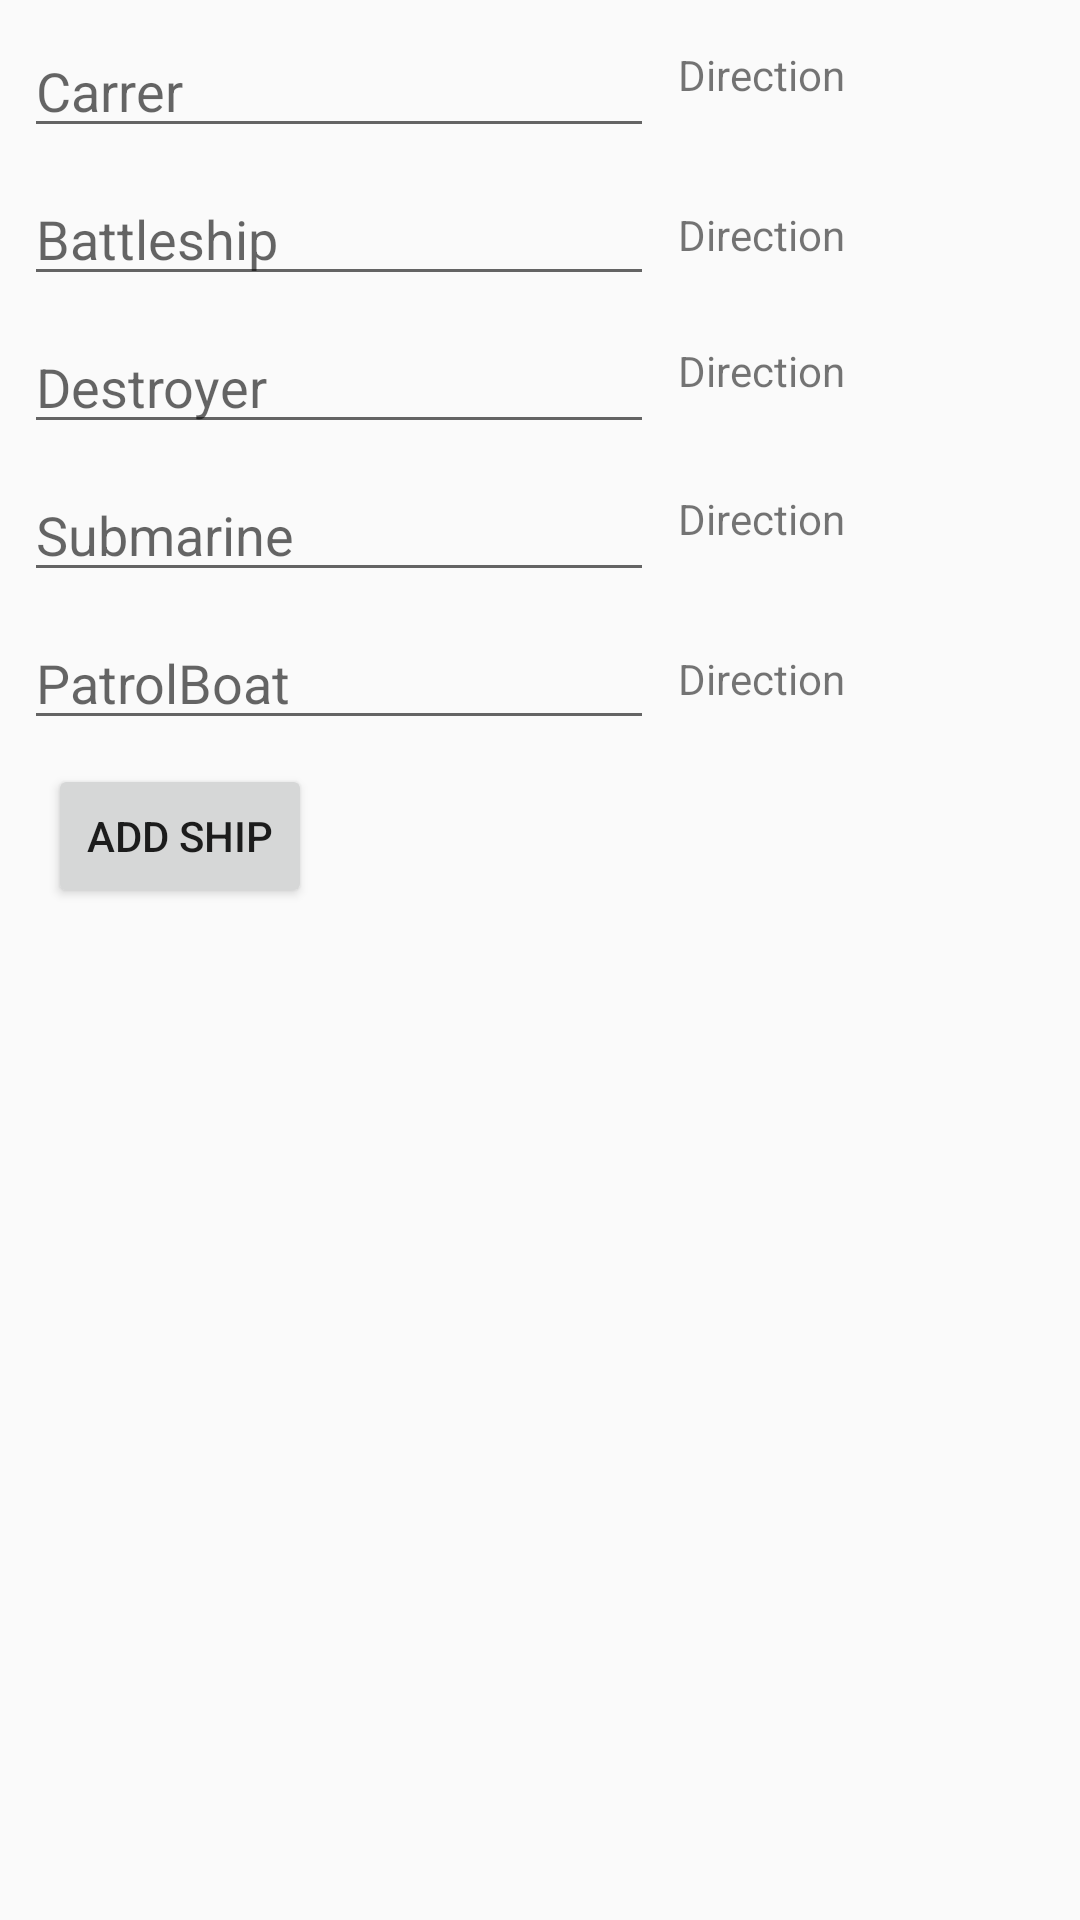

Here is an Android app screen rendered from its layout file. Give the layout XML and the strings, colors and styles it references.
<!-- AndroidManifest.xml: application theme AppTheme -->
<!-- res/layout/activity_add_ship.xml -->
<?xml version="1.0" encoding="utf-8"?>
<android.support.constraint.ConstraintLayout xmlns:android="http://schemas.android.com/apk/res/android"
    xmlns:app="http://schemas.android.com/apk/res-auto"
    xmlns:tools="http://schemas.android.com/tools"
    android:layout_width="match_parent"
    android:layout_height="match_parent"
    tools:context=".battleship.AddShip">

    <EditText
        android:id="@+id/editText3"
        android:layout_width="wrap_content"
        android:layout_height="wrap_content"
        android:layout_marginStart="8dp"
        android:layout_marginTop="8dp"
        android:ems="10"
        android:hint="Carrer"
        android:inputType="textPersonName"
        app:layout_constraintStart_toStartOf="parent"
        app:layout_constraintTop_toTopOf="parent" />

    <TextView
        android:id="@+id/textView14"
        android:layout_width="wrap_content"
        android:layout_height="wrap_content"
        android:layout_marginBottom="8dp"
        android:layout_marginStart="8dp"
        android:text="Direction"
        app:layout_constraintBottom_toBottomOf="@+id/editText3"
        app:layout_constraintStart_toEndOf="@+id/editText3"
        app:layout_constraintTop_toTopOf="@+id/editText3" />

    <EditText
        android:id="@+id/editText4"
        android:layout_width="wrap_content"
        android:layout_height="wrap_content"
        android:layout_marginTop="8dp"
        android:ems="10"
        android:hint="Battleship"
        android:inputType="textPersonName|number"
        app:layout_constraintStart_toStartOf="@+id/editText3"
        app:layout_constraintTop_toBottomOf="@+id/editText3" />

    <TextView
        android:id="@+id/textView15"
        android:layout_width="wrap_content"
        android:layout_height="wrap_content"
        android:layout_marginBottom="8dp"
        android:layout_marginStart="8dp"
        android:layout_marginTop="8dp"
        android:text="Direction"
        app:layout_constraintBottom_toBottomOf="@+id/editText4"
        app:layout_constraintStart_toEndOf="@+id/editText4"
        app:layout_constraintTop_toTopOf="@+id/editText4" />

    <EditText
        android:id="@+id/editText5"
        android:layout_width="wrap_content"
        android:layout_height="wrap_content"
        android:layout_marginTop="8dp"
        android:ems="10"
        android:hint="Destroyer"
        android:inputType="textPersonName"
        app:layout_constraintEnd_toEndOf="@+id/editText3"
        app:layout_constraintStart_toStartOf="@+id/editText3"
        app:layout_constraintTop_toBottomOf="@+id/editText4" />

    <TextView
        android:id="@+id/textView16"
        android:layout_width="wrap_content"
        android:layout_height="wrap_content"
        android:layout_marginBottom="8dp"
        android:layout_marginStart="8dp"
        android:text="Direction"
        app:layout_constraintBottom_toBottomOf="@+id/editText5"
        app:layout_constraintStart_toEndOf="@+id/editText5"
        app:layout_constraintTop_toTopOf="@+id/editText5" />

    <EditText
        android:id="@+id/editText6"
        android:layout_width="wrap_content"
        android:layout_height="wrap_content"
        android:layout_marginTop="8dp"
        android:ems="10"
        android:hint="Submarine"
        android:inputType="textPersonName"
        app:layout_constraintEnd_toEndOf="@+id/editText3"
        app:layout_constraintStart_toStartOf="@+id/editText3"
        app:layout_constraintTop_toBottomOf="@+id/editText5" />

    <TextView
        android:id="@+id/textView17"
        android:layout_width="wrap_content"
        android:layout_height="wrap_content"
        android:layout_marginBottom="8dp"
        android:layout_marginStart="8dp"
        android:text="Direction"
        app:layout_constraintBottom_toBottomOf="@+id/editText6"
        app:layout_constraintStart_toEndOf="@+id/editText6"
        app:layout_constraintTop_toTopOf="@+id/editText6" />

    <EditText
        android:id="@+id/editText7"
        android:layout_width="wrap_content"
        android:layout_height="wrap_content"
        android:layout_marginTop="8dp"
        android:ems="10"
        android:hint="PatrolBoat"
        android:inputType="textPersonName"
        app:layout_constraintEnd_toEndOf="@+id/editText3"
        app:layout_constraintStart_toStartOf="@+id/editText3"
        app:layout_constraintTop_toBottomOf="@+id/editText6" />

    <TextView
        android:id="@+id/textView18"
        android:layout_width="wrap_content"
        android:layout_height="wrap_content"
        android:layout_marginStart="8dp"
        android:text="Direction"
        app:layout_constraintBottom_toBottomOf="@+id/editText7"
        app:layout_constraintStart_toEndOf="@+id/editText7"
        app:layout_constraintTop_toTopOf="@+id/editText7" />

    <Button
        android:id="@+id/button11"
        android:layout_width="wrap_content"
        android:layout_height="wrap_content"
        android:layout_marginStart="8dp"
        android:layout_marginTop="8dp"
        android:text="Add Ship"
        app:layout_constraintStart_toStartOf="@+id/editText3"
        app:layout_constraintTop_toBottomOf="@+id/editText7" />
</android.support.constraint.ConstraintLayout>
<!-- resources referenced by this layout -->
<resources>
  <style name="AppTheme" parent="Theme.AppCompat.Light.DarkActionBar">
          
          <item name="colorPrimary">@color/colorPrimary</item>
          <item name="colorPrimaryDark">@color/colorPrimaryDark</item>
          <item name="colorAccent">@color/colorAccent</item>
      </style>
  <color name="colorPrimary">#c40c41</color>
  <color name="colorPrimaryDark">#c40c41</color>
  <color name="colorAccent">#c40c41</color>
</resources>
